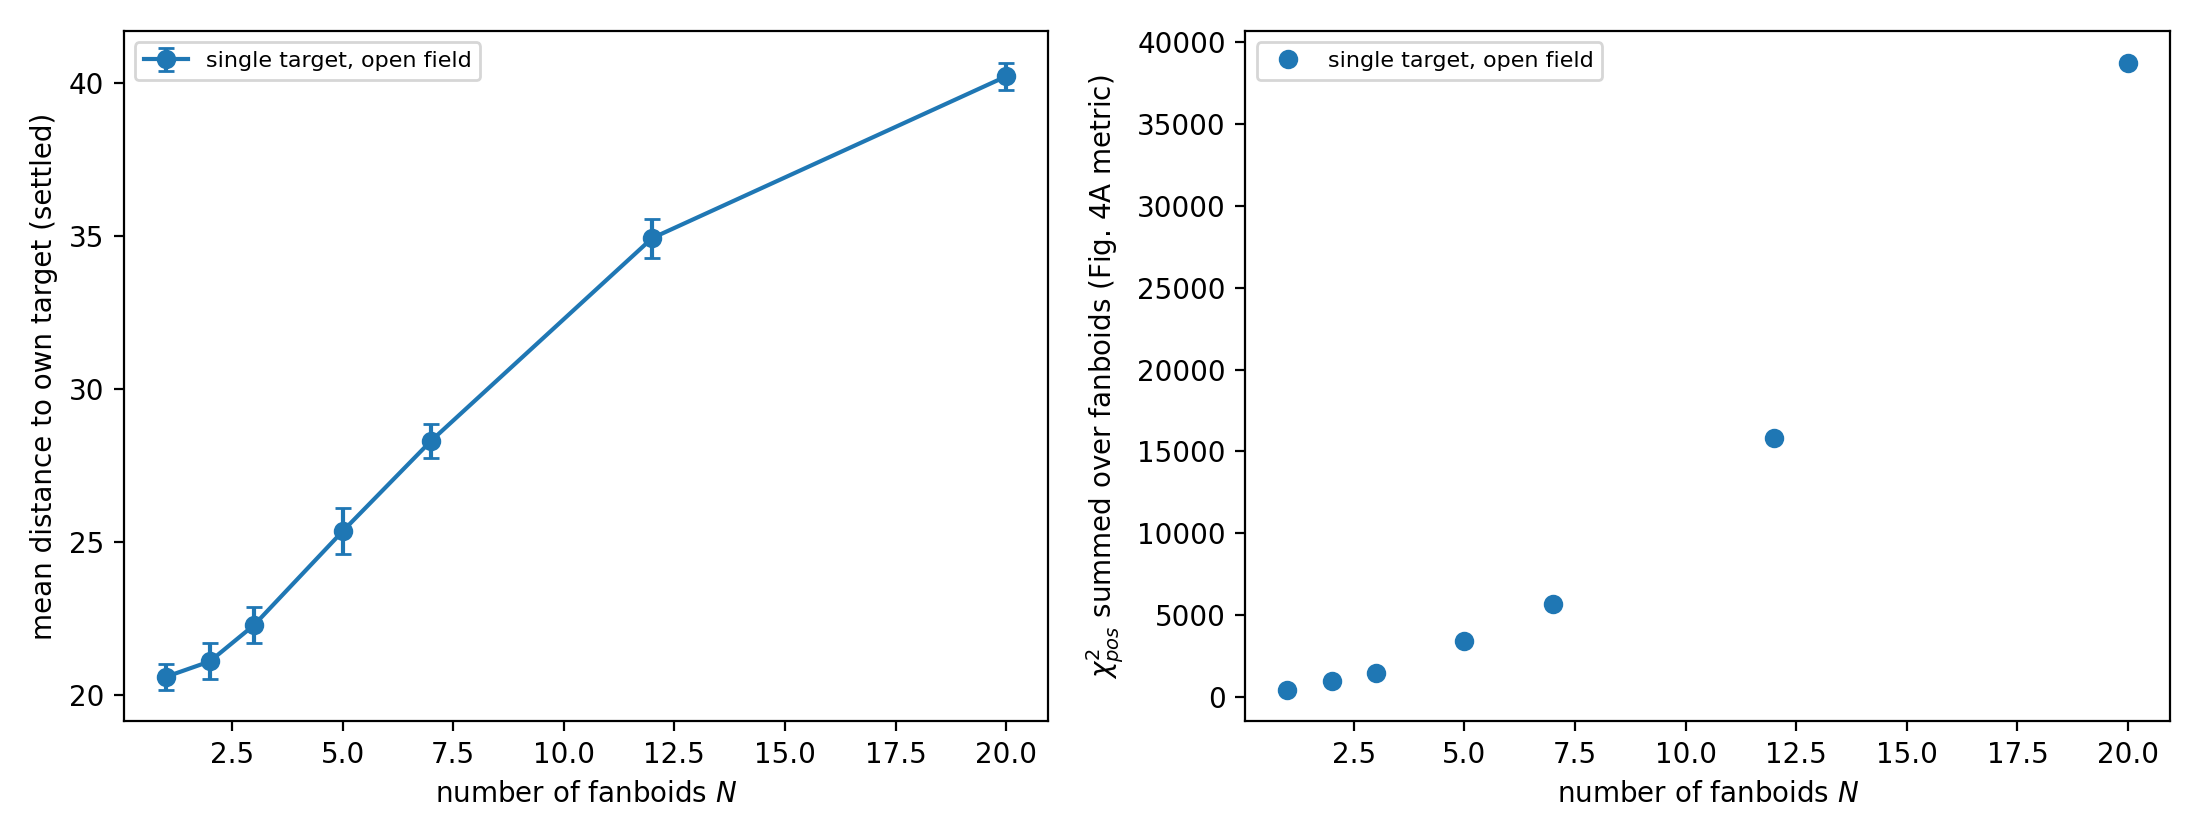

Values plotted in this chart, from the file beside it:
condition, nFan, trial, seed, reachedGoal, chi2pos_sum, chi2ang_sum, errFinal, errSettled, spreadFinal, headErrFinalDeg, fanCapHits, fanFanPairs, anyCollision, spawnPairs, spawnCapHits, minSepPair, minSepCap, wallFrac
single_open, 1, 0, 15, 1, 399.6, 1.614, 19.99, 20, 19.99, 72.8, 0, 0, 0, 0, 0, , 7.376, 0.7641
single_open, 1, 1, 116, 1, 399.5, 8.458, 19.99, 20, 19.99, 166.6, 0, 0, 0, 0, 0, , 19.78, 0.2937
single_open, 1, 6, 621, 1, 407.4, 7.762, 20.18, 20, 20.18, 159.6, 0, 0, 0, 0, 0, , 19.8, 0.2957
single_open, 1, 7, 722, 1, 399.9, 0.0253, 20, 19.03, 20, 9.113, 0, 0, 0, 0, 0, , 7.13, 0.4254
single_open, 1, 2, 217, 1, 673.4, 0.5654, 25.95, 21.88, 25.95, 43.08, 0, 0, 0, 0, 0, , 13.84, 0.665
single_open, 1, 3, 318, 1, 400.3, 0.3044, 20.01, 19.99, 20.01, 31.61, 0, 0, 0, 0, 0, , 18.99, 0.4257
single_open, 1, 14, 1429, 1, 425.9, 8.17, 20.64, 20.17, 20.64, 163.8, 0, 0, 0, 0, 0, , 7.981, 0.507
single_open, 1, 15, 1530, 1, 399.7, 0.1214, 19.99, 20, 19.99, 19.97, 0, 0, 0, 0, 0, , 14.8, 0.496
single_open, 1, 16, 1631, 1, 399.8, 4.769, 20, 20.03, 20, 125.1, 0, 0, 0, 0, 0, , 19.66, 0.2779
single_open, 1, 17, 1732, 1, 400.1, 9.472, 20, 20, 20, 176.3, 0, 0, 0, 0, 0, , 12.65, 0.2663
single_open, 1, 4, 419, 1, 418.2, 7.104, 20.45, 19.89, 20.45, 152.7, 0, 0, 0, 0, 0, , 15.71, 0.8157
single_open, 1, 5, 520, 1, 401, 0.01297, 20.03, 19.72, 20.03, 6.526, 0, 0, 0, 0, 0, , 18.35, 0.4496
single_open, 1, 22, 2237, 1, 399.6, 1.326, 19.99, 18.44, 19.99, 65.98, 0, 0, 0, 0, 0, , 7.106, 0.3878
single_open, 1, 23, 2338, 1, 315.8, 0.8766, 17.77, 26.63, 17.77, 53.64, 1, 0, 1, 0, 0, , 0.3972, 0.6116
single_open, 1, 18, 1833, 1, 400.3, 1.927, 20.01, 20.35, 20.01, 79.54, 0, 0, 0, 0, 0, , 5.77, 0.6992
single_open, 1, 19, 1934, 1, 378.4, 1.268, 19.45, 25.01, 19.45, 64.51, 0, 0, 0, 0, 0, , 17.49, 0.7641
single_open, 1, 12, 1227, 1, 400.1, 0.01805, 20, 19.79, 20, 7.697, 0, 0, 0, 0, 0, , 7.141, 0.4659
single_open, 1, 13, 1328, 1, 400.3, 0.2763, 20.01, 19.93, 20.01, 30.12, 0, 0, 0, 0, 0, , 19.29, 0.4412
single_open, 1, 8, 823, 1, 405.1, 2.845789827631694e-05, 20.13, 20.91, 20.13, 0.3056, 0, 0, 0, 0, 0, , 8.259, 0.6164
single_open, 1, 9, 924, 1, 424.8, 4.153, 20.61, 19.84, 20.61, 116.8, 0, 0, 0, 0, 0, , 13.98, 0.8066
single_open, 1, 26, 2641, 1, 630.1, 3.579, 25.1, 21.32, 25.1, 108.4, 0, 0, 0, 0, 0, , 4.569, 0.7598
single_open, 1, 27, 2742, 1, 292.6, 0.1817, 17.1, 24.81, 17.1, 24.42, 0, 0, 0, 0, 1, , 1.698, 0.6348
single_open, 1, 10, 1025, 1, 400.1, 0.0395, 20, 20, 20, 11.39, 0, 0, 0, 0, 0, , 16.33, 0.42
single_open, 1, 11, 1126, 1, 399.7, 0.3715, 19.99, 20.01, 19.99, 34.92, 0, 0, 0, 0, 0, , 10.48, 0.7308
single_open, 1, 24, 2439, 1, 400.3, 0.2411, 20.01, 20.01, 20.01, 28.14, 0, 0, 0, 0, 0, , 17.01, 0.821
single_open, 1, 25, 2540, 1, 840.1, 2.752, 28.98, 21.97, 28.98, 95.05, 0, 0, 0, 0, 0, , 11.41, 0.7266
single_open, 1, 20, 2035, 1, 695, 0.9668, 26.36, 21.84, 26.36, 56.34, 0, 0, 0, 0, 0, , 9.489, 0.6739
single_open, 1, 21, 2136, 1, 645.1, 0.2666, 25.4, 21.97, 25.4, 29.58, 0, 0, 0, 0, 0, , 8.415, 0.7136
single_open, 1, 28, 2843, 1, 403, 1.13, 20.07, 19.35, 20.07, 60.9, 0, 0, 0, 0, 0, , 2.27, 0.6145
single_open, 1, 29, 2944, 1, 501, 0.02299, 22.38, 21.4, 22.38, 8.688, 0, 0, 0, 0, 0, , 8.366, 0.6465
single_open, 1, 30, 3045, 1, 400.3, 0.1876, 20.01, 20, 20.01, 24.82, 0, 0, 0, 0, 0, , 19.03, 0.448
single_open, 1, 31, 3146, 1, 399.7, 0.2096, 19.99, 20.32, 19.99, 26.23, 0, 0, 0, 0, 0, , 10.68, 0.5645
single_open, 1, 38, 3853, 1, 401.6, 0.3227, 20.04, 19.43, 20.04, 32.55, 0, 0, 0, 0, 0, , 7.623, 0.8561
single_open, 1, 39, 3954, 1, 400.3, 0.1411, 20.01, 20, 20.01, 21.52, 0, 0, 0, 0, 0, , 18.85, 0.4188
single_open, 1, 34, 3449, 1, 596.3, 0.1115, 24.42, 21.87, 24.42, 19.13, 0, 0, 0, 0, 0, , 8.299, 0.7184
single_open, 1, 35, 3550, 1, 400.3, 0.232, 20.01, 20, 20.01, 27.6, 0, 0, 0, 0, 0, , 19.69, 0.4213
single_open, 1, 40, 4055, 1, 400.3, 0.3607, 20.01, 19.99, 20.01, 34.41, 0, 0, 0, 0, 0, , 19.66, 0.4407
single_open, 1, 41, 4156, 1, 399.6, 1.863, 19.99, 19.98, 19.99, 78.21, 0, 0, 0, 0, 0, , 14.37, 0.7648
single_open, 1, 32, 3247, 1, 400.2, 0.07266, 20, 20, 20, 15.44, 0, 0, 0, 0, 0, , 13.19, 0.4889
single_open, 1, 33, 3348, 1, 399.9, 0.03159, 20, 20.01, 20, 10.18, 0, 0, 0, 0, 0, , 10.93, 0.8057
single_open, 1, 36, 3651, 1, 400.1, 3.729, 20, 17.72, 20, 110.6, 0, 0, 0, 0, 0, , 7.339, 0.3807
single_open, 1, 37, 3752, 1, 596.5, 0.7965, 24.42, 21.71, 24.42, 51.13, 0, 0, 0, 0, 0, , 2.645, 0.8966
single_open, 1, 42, 4257, 1, 399.6, 0.5226, 19.99, 20.01, 19.99, 41.42, 0, 0, 0, 0, 0, , 15.6, 0.7712
single_open, 1, 43, 4358, 1, 400.2, 0.08264, 20.01, 20, 20.01, 16.47, 0, 0, 0, 0, 0, , 13.04, 0.4197
single_open, 1, 48, 4863, 1, 545.4, 0.08296, 23.35, 21.57, 23.35, 16.5, 0, 0, 0, 0, 0, , 8.438, 0.6597
single_open, 1, 49, 4964, 1, 404.6, 0.08119, 20.11, 20.28, 20.11, 16.33, 0, 0, 0, 0, 0, , 8.808, 0.5855
single_open, 1, 46, 4661, 1, 399.7, 0.135, 19.99, 20.05, 19.99, 21.05, 0, 0, 0, 0, 0, , 7.377, 0.6077
single_open, 1, 47, 4762, 1, 731.4, 0.6797, 27.04, 22.12, 27.04, 47.24, 0, 0, 0, 0, 0, , 8.618, 0.7246
single_open, 1, 44, 4459, 1, 400.4, 1.754, 20.01, 20.88, 20.01, 75.88, 0, 0, 0, 0, 0, , 8.849, 0.5997
single_open, 1, 45, 4560, 1, 400.3, 0.239, 20.01, 20.01, 20.01, 28.01, 0, 0, 0, 0, 0, , 7.934, 0.6837
single_open, 2, 2, 224, 1, 1497, 2.039, 25.45, 25.82, 25.45, 52.32, 0, 0, 0, 0, 0, 8.327, 15.32, 0.5143
single_open, 2, 3, 325, 1, 724.2, 0.9652, 19, 20.18, 19, 31.29, 0, 0, 0, 0, 0, 19.2, 8.128, 0.5209
single_open, 2, 0, 22, 1, 1027, 11.42, 22.66, 21.7, 22.66, 136.5, 0, 0, 0, 0, 0, 8.962, 10.07, 0.7916
single_open, 2, 1, 123, 1, 1007, 3.972, 22.43, 21.04, 22.43, 73.17, 0, 0, 0, 0, 0, 7.685, 11.15, 0.5288
single_open, 2, 6, 628, 1, 839.9, 1.428, 20.39, 21.3, 20.39, 38.67, 0, 0, 0, 0, 0, 6.21, 17.31, 0.5476
single_open, 2, 7, 729, 1, 485.2, 5.837, 14.62, 20.27, 14.62, 84.63, 0, 0, 0, 0, 0, 8.823, 9.254, 0.7635
single_open, 2, 4, 426, 1, 800.2, 3.328, 20, 19.98, 20, 58.61, 0, 0, 0, 0, 0, 4.028, 14.56, 0.6346
single_open, 2, 5, 527, 1, 845.4, 3.374, 20.55, 18.41, 20.55, 70.16, 0, 0, 0, 0, 0, 7.468, 10.55, 0.6934
single_open, 2, 8, 830, 1, 800.6, 2.217, 20.01, 20.39, 20.01, 52.88, 0, 0, 0, 0, 0, 7.403, 8.463, 0.5339
single_open, 2, 9, 931, 1, 706.7, 1.213, 18.76, 20.4, 18.76, 43.15, 0, 0, 0, 1, 0, 5.863, 15.36, 0.5156
... 290 more rows
